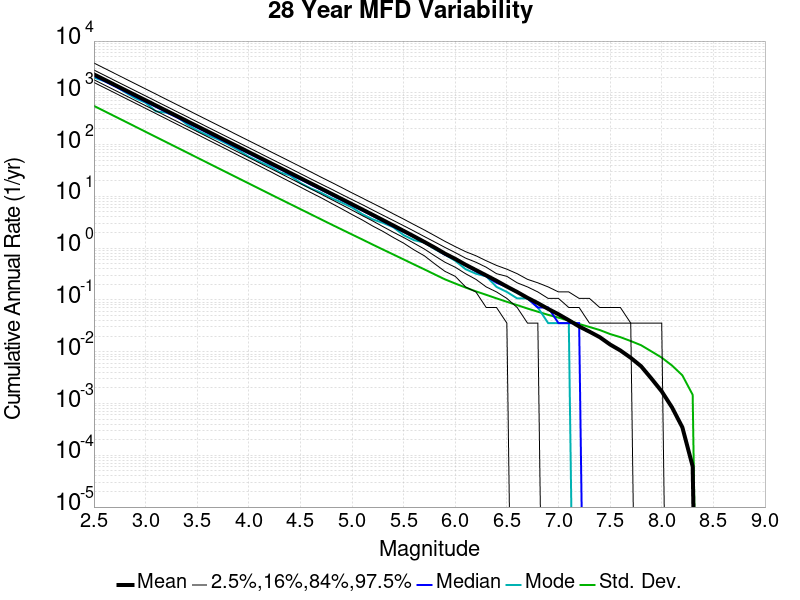

Values plotted in this chart, from the file beside it:
Magnitude, Mean, Median, Mode, Std. Dev., 2.5 %-ile, 16 %-ile, 84 %-ile, 97.5 %-ile
2.5, 2271, 2129, 1977, 559.9, 1587, 1789, 2760, 3768
2.6, 1804, 1691, 1685, 444.7, 1260, 1421, 2191, 2991
2.7, 1433, 1342, 1373, 353.3, 1001, 1129, 1739, 2376
2.8, 1138, 1067, 1033, 280.7, 795, 897, 1383, 1888
2.9, 904.3, 847.5, 788.5, 223.1, 631, 712.5, 1099, 1500
3.0, 718.2, 673.8, 645.0, 177.2, 501.2, 565.8, 873.4, 1191
3.1, 570.5, 535.3, 439.5, 140.8, 397.4, 449.3, 692.6, 946.6
3.2, 453.1, 425.1, 414.2, 111.9, 315.1, 356.8, 549.5, 750.2
3.3, 359.9, 337.5, 351.5, 88.87, 249.9, 283.3, 436.5, 596.7
3.4, 285.8, 268, 247.3, 70.6, 198.4, 225.0, 347.2, 474.8
3.5, 227, 212.9, 188.3, 56.12, 157.6, 178.8, 275.5, 375.9
3.6, 180.3, 169.2, 152.5, 44.58, 124.7, 141.9, 218.5, 299.3
3.7, 143.2, 134.5, 127, 35.39, 98.96, 112.7, 173.5, 237.5
3.8, 113.7, 106.8, 100.6, 28.13, 78.39, 89.43, 138.1, 188.9
3.9, 90.26, 84.89, 78.29, 22.34, 61.93, 71.11, 109.6, 149.6
4.0, 71.69, 67.43, 58.43, 17.77, 49.18, 56.43, 87.21, 119.0
4.1, 56.91, 53.57, 47.18, 14.14, 38.89, 44.68, 69.21, 94.68
4.2, 45.19, 42.57, 38.71, 11.24, 30.82, 35.5, 54.89, 75.07
4.3, 35.87, 33.79, 29.36, 8.944, 24.21, 28.18, 43.71, 59.68
4.4, 28.46, 26.82, 25.32, 7.128, 19.14, 22.32, 34.79, 47.32
4.5, 22.58, 21.32, 18.18, 5.677, 15.11, 17.64, 27.54, 37.61
4.6, 17.92, 16.89, 14.25, 4.525, 11.89, 14.0, 21.82, 29.79
4.7, 14.21, 13.46, 11.79, 3.603, 9.429, 11.07, 17.32, 23.54
4.8, 11.26, 10.68, 9.286, 2.871, 7.357, 8.714, 13.82, 18.71
4.9, 8.925, 8.464, 7.607, 2.297, 5.75, 6.893, 10.93, 14.82
5.0, 7.063, 6.714, 6.107, 1.836, 4.464, 5.429, 8.679, 11.68
5.1, 5.585, 5.321, 4.536, 1.471, 3.5, 4.25, 6.929, 9.286
5.2, 4.412, 4.214, 3.607, 1.174, 2.679, 3.357, 5.464, 7.357
5.3, 3.48, 3.321, 3.071, 0.9402, 2.107, 2.607, 4.321, 5.857
5.4, 2.744, 2.607, 2.536, 0.7554, 1.607, 2.036, 3.429, 4.607
5.5, 2.159, 2.071, 1.786, 0.6058, 1.25, 1.607, 2.714, 3.643
5.6, 1.694, 1.643, 1.429, 0.4854, 0.9286, 1.25, 2.143, 2.857
5.7, 1.323, 1.286, 1.286, 0.3905, 0.7143, 0.9643, 1.679, 2.25
5.8, 1.028, 1.0, 0.9643, 0.312, 0.5, 0.7143, 1.321, 1.75
5.9, 0.7851, 0.75, 0.75, 0.2501, 0.3571, 0.5357, 1.036, 1.357
6.0, 0.6213, 0.6071, 0.5714, 0.2077, 0.2857, 0.4286, 0.8214, 1.071
6.1, 0.4787, 0.4643, 0.3929, 0.1736, 0.1786, 0.3214, 0.6429, 0.8571
6.2, 0.378, 0.3571, 0.3214, 0.1466, 0.1429, 0.25, 0.5357, 0.7143
6.3, 0.298, 0.2857, 0.2857, 0.1257, 0.07143, 0.1786, 0.4286, 0.5714
6.4, 0.2344, 0.2143, 0.1786, 0.1073, 0.07143, 0.1429, 0.3214, 0.4643
6.5, 0.1813, 0.1786, 0.1429, 0.09205, 0.03571, 0.1071, 0.2857, 0.3929
6.6, 0.1424, 0.1429, 0.1071, 0.07945, 0.0, 0.07143, 0.2143, 0.3214
6.7, 0.1099, 0.1071, 0.1071, 0.06822, 0.0, 0.03571, 0.1786, 0.25
6.8, 0.08676, 0.07143, 0.07143, 0.05929, 0.0, 0.03571, 0.1429, 0.2143
6.9, 0.06718, 0.07143, 0.03571, 0.05156, 0.0, 0.0, 0.1071, 0.1786
7.0, 0.05289, 0.03571, 0.03571, 0.04554, 0.0, 0.0, 0.1071, 0.1429
7.1, 0.0406, 0.03571, 0.03571, 0.03982, 0.0, 0.0, 0.07143, 0.1429
7.2, 0.03076, 0.03571, 0.0, 0.03436, 0.0, 0.0, 0.07143, 0.1071
7.3, 0.02442, 0.0, 0.0, 0.03007, 0.0, 0.0, 0.03571, 0.1071
7.4, 0.01909, 0.0, 0.0, 0.02624, 0.0, 0.0, 0.03571, 0.07143
7.5, 0.01379, 0.0, 0.0, 0.02196, 0.0, 0.0, 0.03571, 0.07143
7.6, 0.01057, 0.0, 0.0, 0.0191, 0.0, 0.0, 0.03571, 0.07143
7.7, 0.007636, 0.0, 0.0, 0.01609, 0.0, 0.0, 0.03571, 0.03571
7.8, 0.005249, 0.0, 0.0, 0.01337, 0.0, 0.0, 0.0, 0.03571
7.9, 0.003039, 0.0, 0.0, 0.01016, 0.0, 0.0, 0.0, 0.03571
8.0, 0.001717, 0.0, 0.0, 0.007698, 0.0, 0.0, 0.0, 0.03571
8.1, 8.4033614E-4, 0.0, 0.0, 0.005414, 0.0, 0.0, 0.0, 0.0
8.2, 3.4709537E-4, 0.0, 0.0, 0.003504, 0.0, 0.0, 0.0, 0.0
8.3, 6.0893923E-5, 0.0, 0.0, 0.001474, 0.0, 0.0, 0.0, 0.0
8.4, 0.0, 0.0, 0.0, 0.0, 0.0, 0.0, 0.0, 0.0
... 6 more rows
